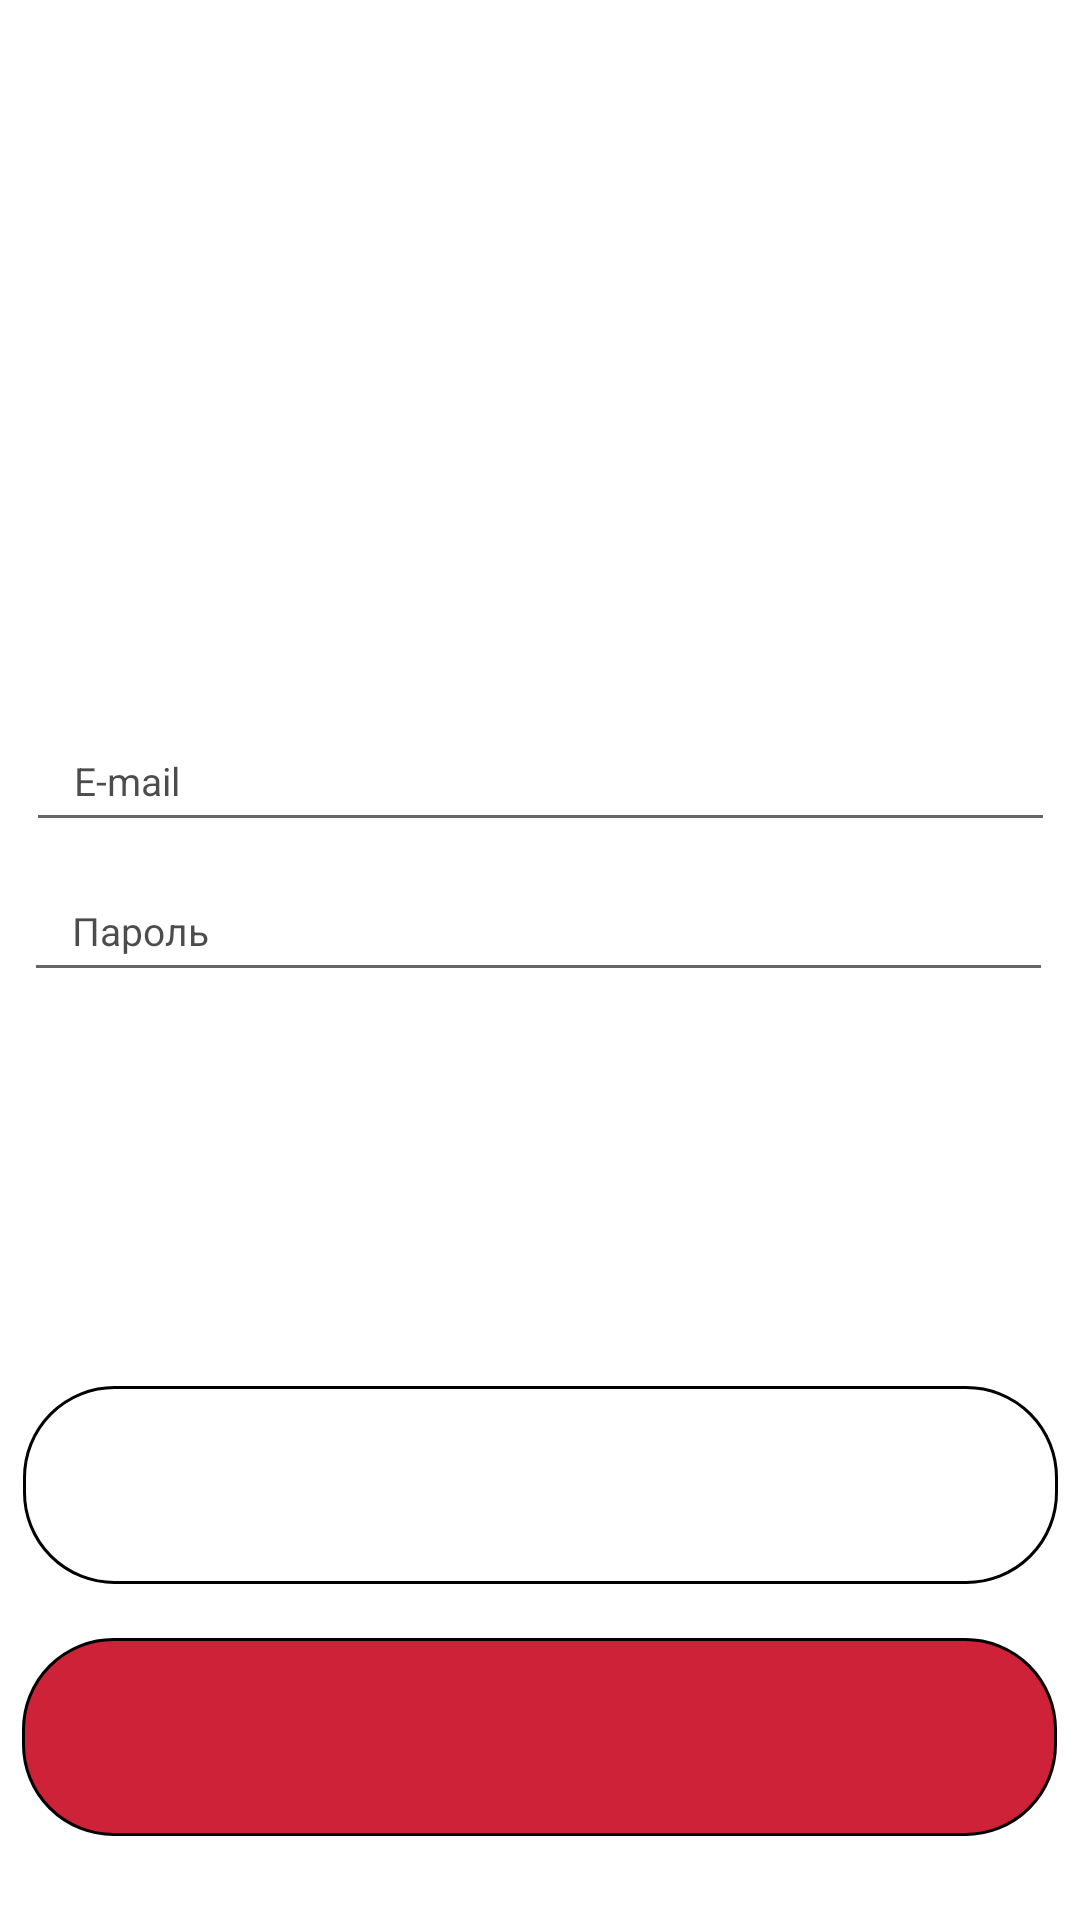

Produce the Android XML layout that renders to this screen, including the resource entries it uses.
<!-- AndroidManifest.xml: application theme Theme.Ws10 -->
<!-- res/layout/activity_logo.xml -->
<?xml version="1.0" encoding="utf-8"?>
<androidx.constraintlayout.widget.ConstraintLayout xmlns:android="http://schemas.android.com/apk/res/android"
    xmlns:app="http://schemas.android.com/apk/res-auto"
    xmlns:tools="http://schemas.android.com/tools"
    android:layout_width="match_parent"
    android:layout_height="match_parent"
    android:background="@drawable/bg"
    tools:context=".Logo">

    <EditText
        android:id="@+id/email"
        android:layout_width="343dp"
        android:layout_height="44dp"
        android:layout_marginStart="17dp"
        android:layout_marginEnd="17dp"
        android:gravity="center_vertical"
        android:hint="E-mail"
        android:paddingLeft="16dp"
        android:textColor="#B3000000"
        android:textColorHint="#B3000000"
        android:textSize="13dp"
        app:layout_constraintBottom_toBottomOf="parent"
        app:layout_constraintEnd_toEndOf="parent"
        app:layout_constraintStart_toStartOf="parent"
        app:layout_constraintTop_toTopOf="parent"
        app:layout_constraintVertical_bias="0.397" />

    <EditText
        android:id="@+id/password"
        android:layout_width="343dp"
        android:layout_height="44dp"
        android:gravity="center_vertical"
        android:hint="Пароль"
        android:paddingLeft="16dp"
        android:textColor="#B3000000"
        android:textColorHint="#B3000000"
        android:textSize="13dp"
        app:layout_constraintBottom_toBottomOf="parent"
        app:layout_constraintEnd_toEndOf="parent"
        app:layout_constraintHorizontal_bias="0.47"
        app:layout_constraintStart_toStartOf="parent"
        app:layout_constraintTop_toTopOf="parent"
        app:layout_constraintVertical_bias="0.481" />

    <TextView
        android:id="@+id/namber_of_attempts"
        android:layout_width="wrap_content"
        android:layout_height="wrap_content"
        android:layout_marginTop="20dp"
        android:textColor="#B3000000"
        app:layout_constraintEnd_toEndOf="parent"
        app:layout_constraintHorizontal_bias="0.498"
        app:layout_constraintStart_toStartOf="parent"
        app:layout_constraintTop_toBottomOf="@+id/login_locked"
        app:layout_constraintVertical_bias="0.0" />

    <TextView
        android:id="@+id/login_locked"
        android:layout_width="214dp"
        android:layout_height="25dp"
        android:layout_marginBottom="108dp"
        android:textColor="#B3000000"
        app:layout_constraintBottom_toTopOf="@+id/email"
        app:layout_constraintEnd_toEndOf="parent"
        app:layout_constraintHorizontal_bias="0.497"
        app:layout_constraintStart_toStartOf="parent" />

    <TextView
        android:id="@+id/text"
        android:layout_width="282dp"
        android:layout_height="38dp"
        android:layout_marginStart="46dp"
        android:layout_marginTop="128dp"
        android:layout_marginEnd="83dp"
        android:layout_marginBottom="36dp"
        android:text="TextView"
        app:layout_constraintBottom_toTopOf="@+id/login_locked"
        app:layout_constraintEnd_toEndOf="parent"
        app:layout_constraintStart_toStartOf="parent"
        app:layout_constraintTop_toTopOf="parent" />


    <ImageButton
        android:id="@+id/reg"
        android:layout_width="345dp"
        android:layout_height="66dp"
        android:layout_marginBottom="112dp"
        android:background="@drawable/border"
        android:foregroundTint="@color/black"
        app:layout_constraintBottom_toBottomOf="parent"
        app:layout_constraintEnd_toEndOf="parent"
        app:layout_constraintHorizontal_bias="0.515"
        app:layout_constraintStart_toStartOf="parent" />

    <ImageButton
        android:id="@+id/prof"
        android:layout_width="345dp"
        android:layout_height="66dp"
        android:layout_marginBottom="28dp"
        android:background="@drawable/border1"
        android:foregroundTint="@color/black"
        android:onClick="save"
        app:layout_constraintBottom_toBottomOf="parent"
        app:layout_constraintEnd_toEndOf="parent"
        app:layout_constraintHorizontal_bias="0.484"
        app:layout_constraintStart_toStartOf="parent"/>


</androidx.constraintlayout.widget.ConstraintLayout>
<!-- resources referenced by this layout -->
<resources>
  <color name="black">#FF000000</color>
  <!-- drawable border (drawable-v24) -->
  <?xml version="1.0" encoding="utf-8"?>
  <shape xmlns:android="http://schemas.android.com/apk/res/android"
      android:shape="rectangle">
      <solid android:color="@color/white"></solid>
      <stroke android:width="1dp" android:color="@color/black"></stroke>
      <corners android:radius="30dp"></corners>
  </shape>
  <!-- drawable border1 (drawable-v24) -->
  <shape xmlns:android="http://schemas.android.com/apk/res/android"
      android:shape="rectangle">
      <solid android:color="@color/main"></solid>
      <stroke android:width="1dp" android:color="@color/black"></stroke>
      <corners android:radius="30dp"></corners>
  </shape>
  <style name="Theme.Ws10" parent="Theme.MaterialComponents.DayNight.DarkActionBar">
          
          <item name="colorPrimary">@color/purple_500</item>
          <item name="colorPrimaryVariant">@color/purple_700</item>
          <item name="colorOnPrimary">@color/white</item>
          
          <item name="colorSecondary">@color/teal_200</item>
          <item name="colorSecondaryVariant">@color/teal_700</item>
          <item name="colorOnSecondary">@color/black</item>
          
          <item name="android:statusBarColor">?attr/colorPrimaryVariant</item>
          
      </style>
  <color name="white">#FFFFFFFF</color>
  <color name="main">#CD2237</color>
  <color name="purple_500">#FF6200EE</color>
  <color name="purple_700">#FF3700B3</color>
  <color name="teal_200">#FF03DAC5</color>
  <color name="teal_700">#FF018786</color>
</resources>
